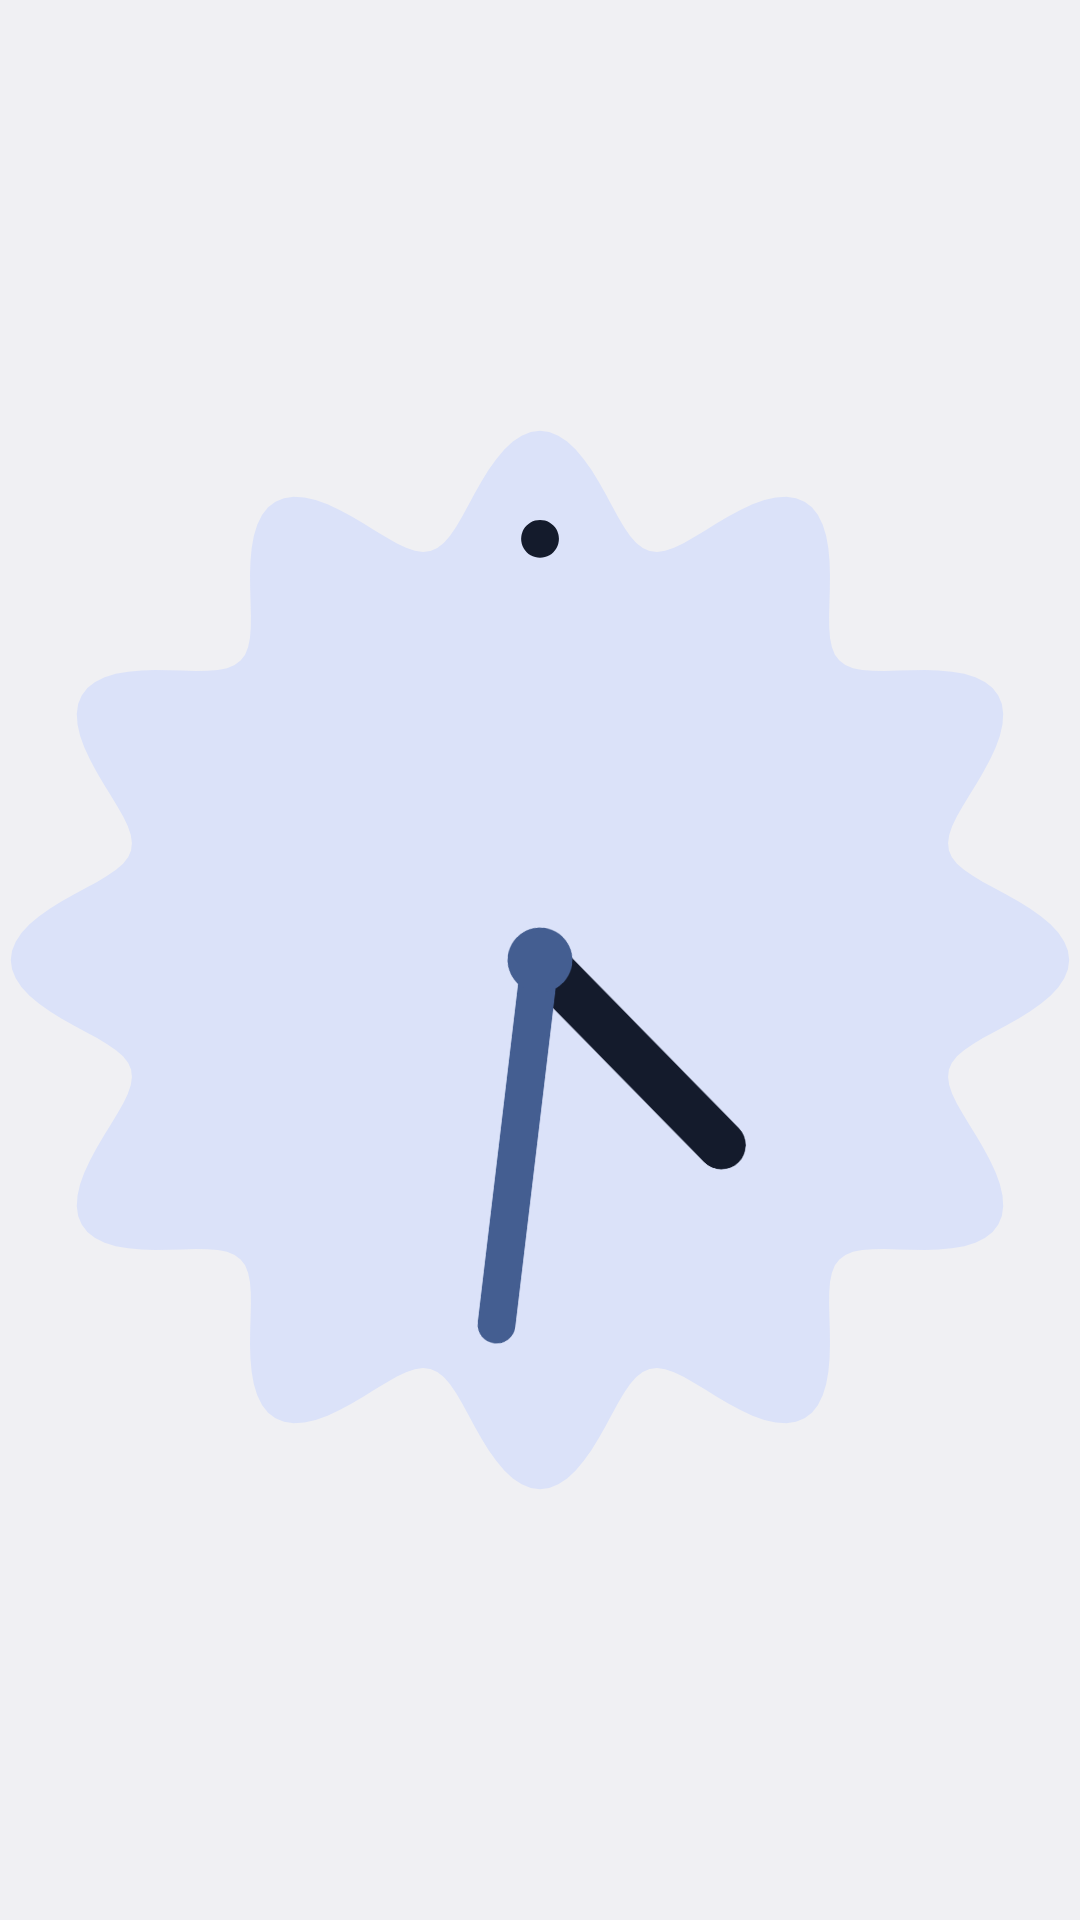

This screen was rendered from an Android layout file. Write that file and the resources it references.
<!-- AndroidManifest.xml: application theme Theme.Clock -->
<!-- res/layout/widget_analog.xml -->
<?xml version="1.0" encoding="utf-8"?>
<FrameLayout xmlns:android="http://schemas.android.com/apk/res/android"
    android:id="@android:id/background"
    android:layout_width="match_parent"
    android:layout_height="match_parent">

    <ImageView
        android:id="@+id/cookie"
        android:layout_width="match_parent"
        android:layout_height="match_parent"
        android:importantForAccessibility="no"
        android:scaleType="fitCenter"
        android:src="@drawable/widget_cookie" />

    <AnalogClock
        android:layout_width="match_parent"
        android:layout_height="match_parent"
        android:layout_gravity="center"
        android:dial="@drawable/widget_clock_dot"
        android:hand_hour="@drawable/widget_clock_hour"
        android:hand_minute="@drawable/widget_clock_minute" />
</FrameLayout>
<!-- resources referenced by this layout -->
<resources>
  <!-- drawable widget_clock_dot (drawable) -->
  <?xml version="1.0" encoding="utf-8"?>
  <vector xmlns:android="http://schemas.android.com/apk/res/android"
      xmlns:tools="http://schemas.android.com/tools"
      tools:ignore="VectorRaster"
      android:width="480dp"
      android:height="480dp"
      android:viewportWidth="200"
      android:viewportHeight="200">
      <path android:fillColor="@color/widget_on_secondary_container" android:pathData="M100,18.5a3.5,3.5 0 1,0 0.01,0Z" />
  </vector>
  <!-- drawable widget_clock_hour (drawable) -->
  <?xml version="1.0" encoding="utf-8"?>
  <vector xmlns:android="http://schemas.android.com/apk/res/android"
      xmlns:tools="http://schemas.android.com/tools"
      tools:ignore="VectorRaster,VectorPath"
      android:width="480dp"
      android:height="480dp"
      android:viewportWidth="200"
      android:viewportHeight="200">
      <path android:strokeColor="@color/widget_on_secondary_container" android:strokeWidth="9" android:strokeLineCap="round" android:pathData="M100,100L100,52" />
  </vector>
  <!-- drawable widget_clock_minute (drawable) -->
  <?xml version="1.0" encoding="utf-8"?>
  <vector xmlns:android="http://schemas.android.com/apk/res/android"
      xmlns:tools="http://schemas.android.com/tools"
      tools:ignore="VectorRaster,VectorPath"
      android:width="480dp"
      android:height="480dp"
      android:viewportWidth="200"
      android:viewportHeight="200">
      <path android:strokeColor="@color/widget_primary" android:strokeWidth="7" android:strokeLineCap="round" android:pathData="M100,100L100,32" />
      <path android:fillColor="@color/widget_primary" android:pathData="M100,94a6,6 0 1,0 0.01,0Z" />
  </vector>
  <!-- drawable widget_cookie: vector/xml drawable (drawable, 5072 chars, omitted) -->
  <style name="Theme.Clock" parent="@android:style/Theme.DeviceDefault.DayNight">
          <item name="android:windowActionBar">false</item>
          <item name="android:windowNoTitle">true</item>
      </style>
  <color name="widget_on_secondary_container">@android:color/system_on_secondary_container_light</color>
  <color name="widget_primary">@android:color/system_primary_light</color>
</resources>
